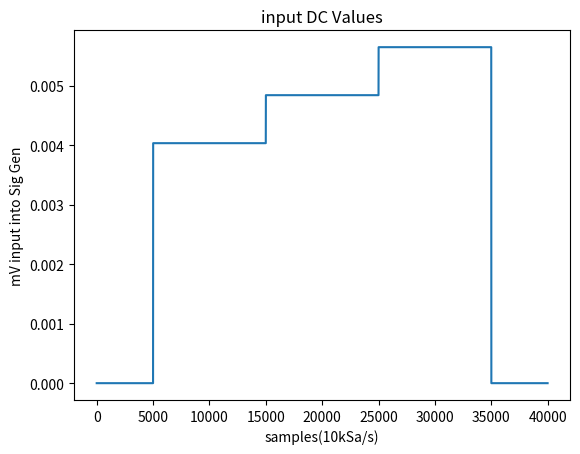

Python code for this plot: (Note: this script raises an exception after producing the figure.)
# -*- coding: utf-8 -*-
"""
Created on Wed Aug 16 13:18:53 2023

@author: vpixx
"""
import numpy as np
import matplotlib.pyplot as plt
import os

length = np.ones(5000) #

A = np.array([0,1.25,1.25,1.5,1.5,1.75,1.75,0])

conv = 3.23e-3 #Vamp/field

sig = np.zeros((len(A),len(length)))

for i in range(len(A)):
    sig[i,:] = A[i]*conv*length
    
output = sig.flatten()

plt.figure()
plt.plot(output)
plt.title('input DC Values')
plt.xlabel('samples(10kSa/s)')
plt.ylabel('mV input into Sig Gen')

os.chdir('Z:\\Data\\2023_08_17_bench\\')

np.savetxt("DC_mag_step_positive_17-08-23_1.25-1.75nT.csv", output, delimiter=",")